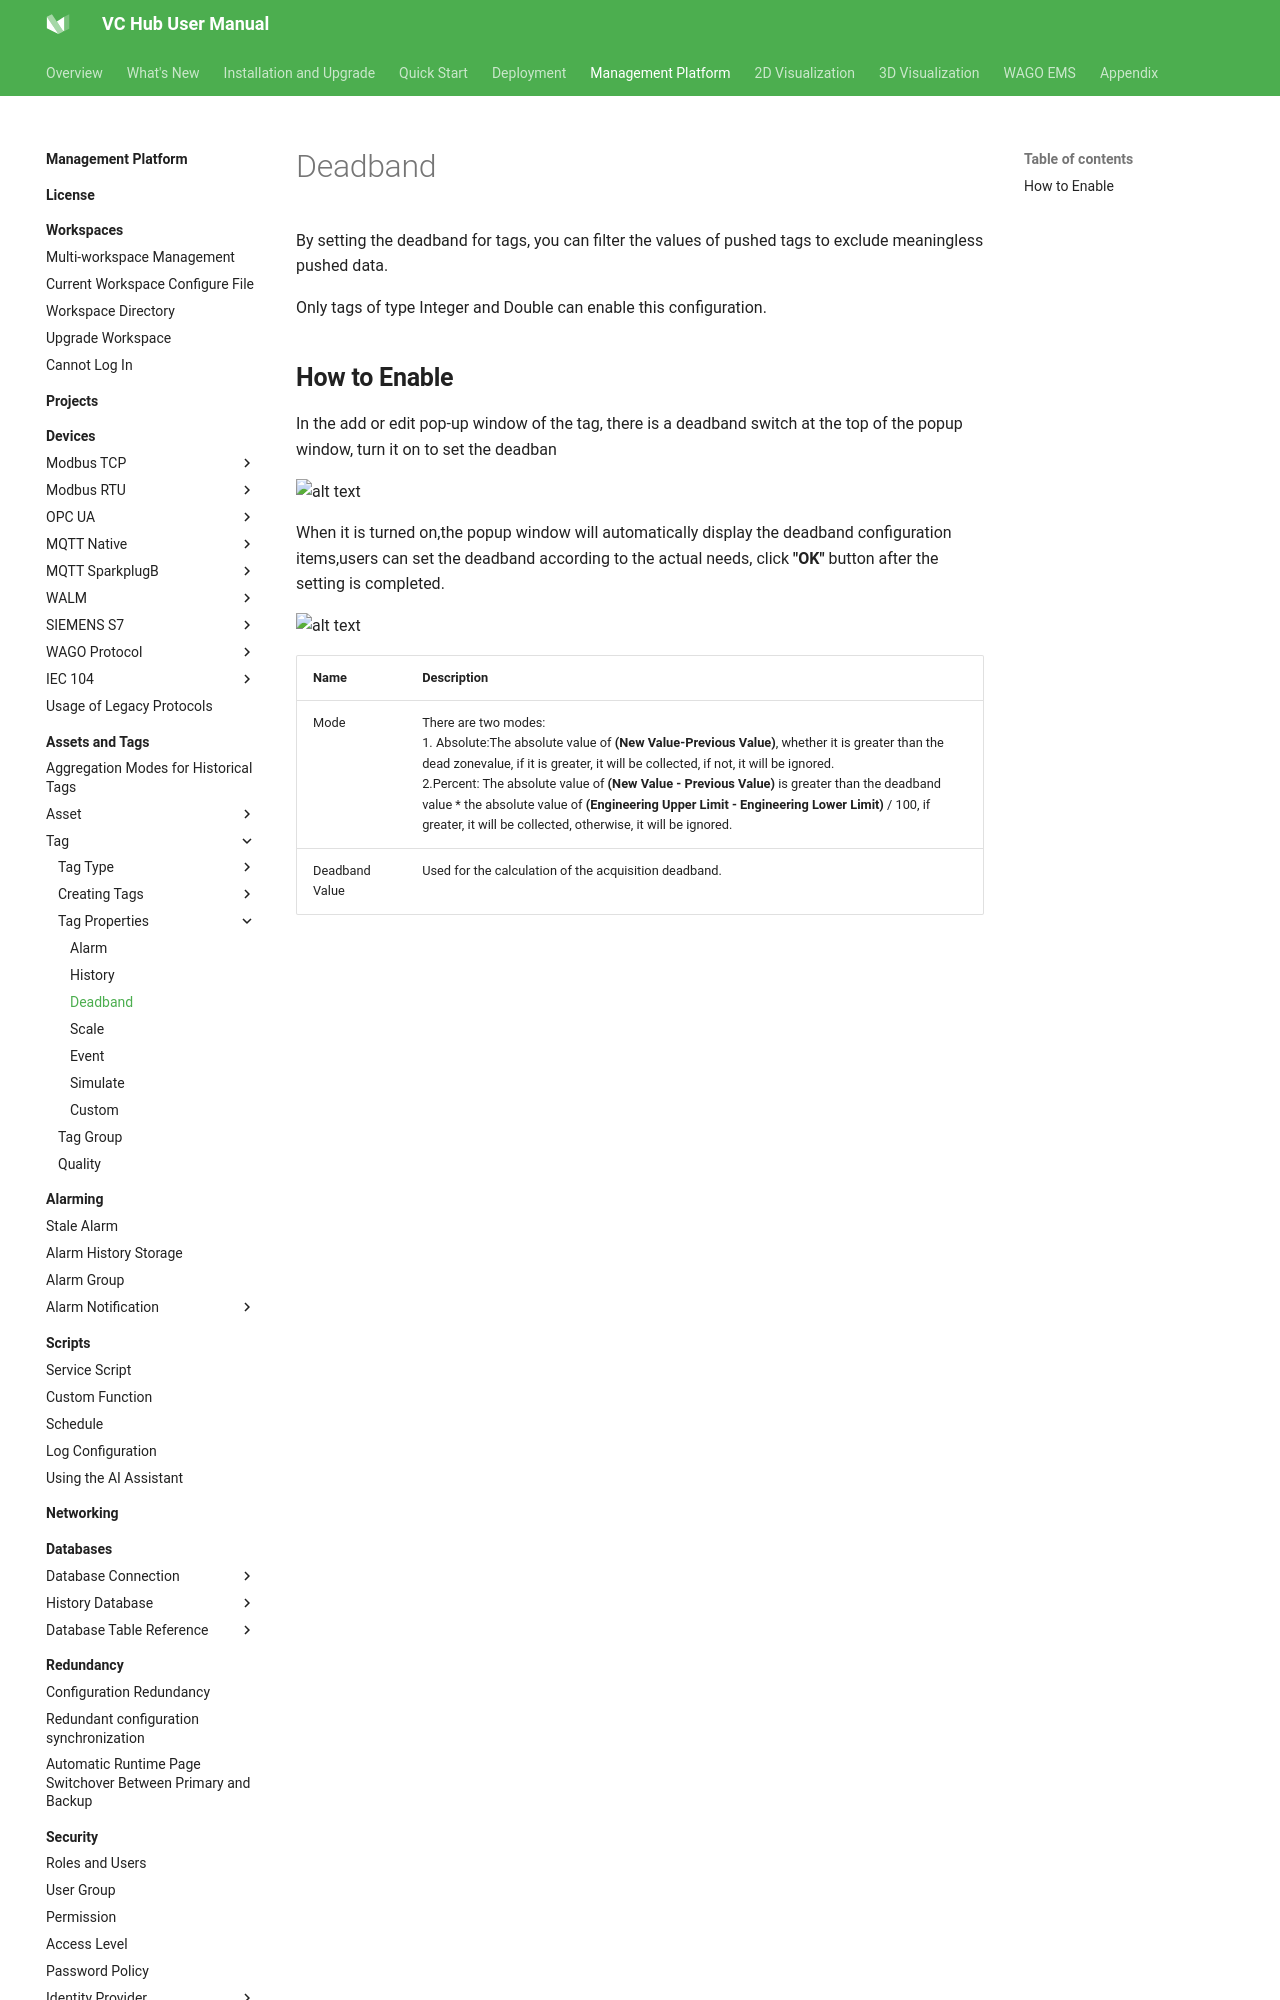

repository: mm-zzg/vchub-en-v52 · page: management-platform/assets-and-tags/tag/tag-properties/deadband/index.html · generator: mkdocs

# Deadband

 By setting the deadband for tags, you can filter the values of pushed tags to exclude meaningless pushed data.

 Only tags of type Integer and Double can enable this configuration.

## **How to Enable**

   In the add or edit  pop-up window of the tag, there is a deadband switch at the top of the popup window, turn it on to set the deadban

![alt text](15.png)

 When it is turned on,the popup window will automatically display the deadband  configuration items,users can set the deadband  according to the actual needs, click **"OK"** button after the setting is completed.

![alt text](16.png)
